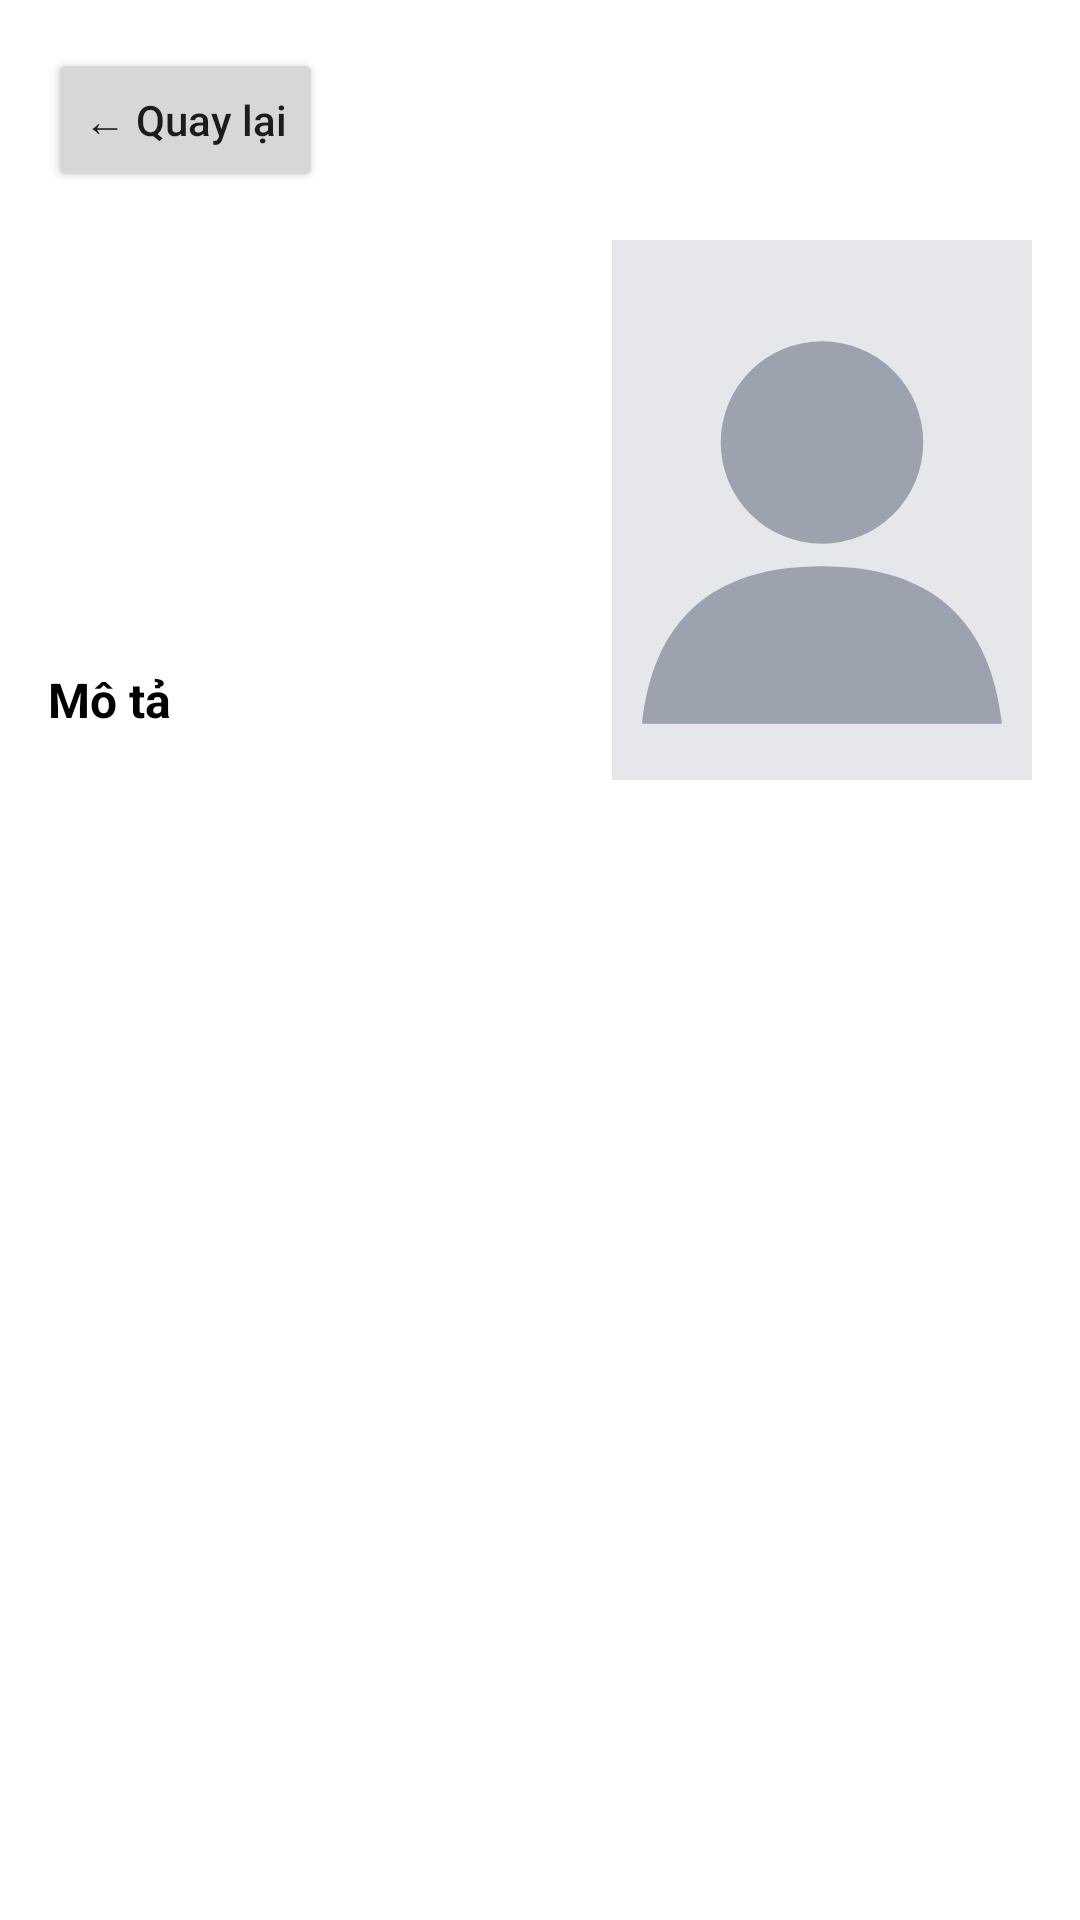

Reconstruct the res/layout file that produces this screen, plus the resources it refers to.
<!-- AndroidManifest.xml: application theme Theme.UserProfileApp -->
<!-- res/layout/activity_view_user.xml -->
<?xml version="1.0" encoding="utf-8"?>
<ScrollView xmlns:android="http://schemas.android.com/apk/res/android"
  xmlns:tools="http://schemas.android.com/tools"
  android:layout_width="match_parent"
  android:layout_height="match_parent"
  android:background="@color/white"
  android:fillViewport="true"
  tools:context=".ViewUserActivity">

  <LinearLayout
    android:layout_width="match_parent"
    android:layout_height="wrap_content"
    android:orientation="vertical"
    android:padding="16dp">

    <Button
      android:id="@+id/btn_back"
      android:layout_width="wrap_content"
      android:layout_height="wrap_content"
      android:layout_marginBottom="16dp"
      android:text="@string/back"
      android:textAllCaps="false" />

    <LinearLayout
      android:layout_width="match_parent"
      android:layout_height="wrap_content"
      android:gravity="top"
      android:orientation="horizontal">

      <LinearLayout
        android:layout_width="0dp"
        android:layout_height="wrap_content"
        android:layout_marginEnd="16dp"
        android:layout_weight="1"
        android:orientation="vertical">

        <TextView
          android:id="@+id/tv_detail_user_name"
          android:layout_width="match_parent"
          android:layout_height="wrap_content"
          android:paddingBottom="16dp"
          android:textColor="@color/black"
          android:textSize="22sp"
          android:textStyle="bold"
          tools:text="Nguyễn Minh Anh" />

        <TextView
          android:id="@+id/tv_detail_id"
          android:layout_width="match_parent"
          android:layout_height="wrap_content"
          android:paddingBottom="8dp"
          android:textColor="@color/black"
          android:textSize="16sp"
          tools:text="ID: 1" />

        <TextView
          android:id="@+id/tv_detail_email"
          android:layout_width="match_parent"
          android:layout_height="wrap_content"
          android:paddingBottom="8dp"
          android:textColor="@color/black"
          android:textSize="16sp"
          tools:text="Email: minhanh@example.com" />

        <TextView
          android:id="@+id/tv_detail_hobbies"
          android:layout_width="match_parent"
          android:layout_height="wrap_content"
          android:paddingBottom="16dp"
          android:textColor="@color/black"
          android:textSize="16sp"
          tools:text="Sở thích: Du lịch, nhiếp ảnh, đọc sách" />

        <TextView
          android:layout_width="match_parent"
          android:layout_height="wrap_content"
          android:paddingBottom="6dp"
          android:text="@string/description_label"
          android:textColor="@color/black"
          android:textSize="16sp"
          android:textStyle="bold" />

        <TextView
          android:id="@+id/tv_detail_description"
          android:layout_width="match_parent"
          android:layout_height="wrap_content"
          android:paddingBottom="24dp"
          android:textColor="@color/black"
          android:textSize="16sp"
          tools:text="Mô tả người dùng" />
      </LinearLayout>

      <ImageView
        android:id="@+id/iv_detail_avatar"
        android:layout_width="140dp"
        android:layout_height="180dp"
        android:contentDescription="@string/user_avatar"
        android:scaleType="centerCrop"
        android:src="@drawable/default_avatar" />
    </LinearLayout>
  </LinearLayout>
</ScrollView>
<!-- resources referenced by this layout -->
<resources>
  <!-- drawable default_avatar (drawable) -->
  <?xml version="1.0" encoding="utf-8"?>
  <vector xmlns:android="http://schemas.android.com/apk/res/android"
    android:width="96dp"
    android:height="96dp"
    android:viewportWidth="96"
    android:viewportHeight="96">
    <path
      android:fillColor="#E5E7EB"
      android:pathData="M0,0h96v96h-96z" />
    <path
      android:fillColor="#9CA3AF"
      android:pathData="M48,18a18,18 0,1 0,0 36a18,18 0,1 0,0 -36M48,58c-20,0 -30,10 -32,28h64c-2,-18 -12,-28 -32,-28" />
  </vector>
  <string name="back">← Quay lại</string>
  <string name="description_label">Mô tả</string>
  <string name="user_avatar">Ảnh đại diện người dùng</string>
  <style name="Theme.UserProfileApp" parent="Theme.MaterialComponents.Light.DarkActionBar">
      
      <item name="colorPrimary">@color/purple_500</item>
      <item name="colorPrimaryVariant">@color/purple_700</item>
      <item name="colorOnPrimary">@color/white</item>
      
      <item name="colorSecondary">@color/teal_200</item>
      <item name="colorSecondaryVariant">@color/teal_700</item>
      <item name="colorOnSecondary">@color/black</item>
      
      <item name="android:statusBarColor" tools:targetApi="l">?attr/colorPrimaryVariant</item>
      <item name="android:windowLightStatusBar">false</item>
      <item name="android:windowBackground">@color/white</item>
    </style>
  <!-- not gathered from this repository: default colours our renderer supplied (Android Studio template values) -->
  <color name="purple_500">#FF6200EE</color>
  <color name="purple_700">#FF3700B3</color>
  <color name="teal_200">#FF03DAC5</color>
  <color name="teal_700">#FF018786</color>
  <color name="black">#FF000000</color>
  <color name="white">#FFFFFFFF</color>
</resources>
